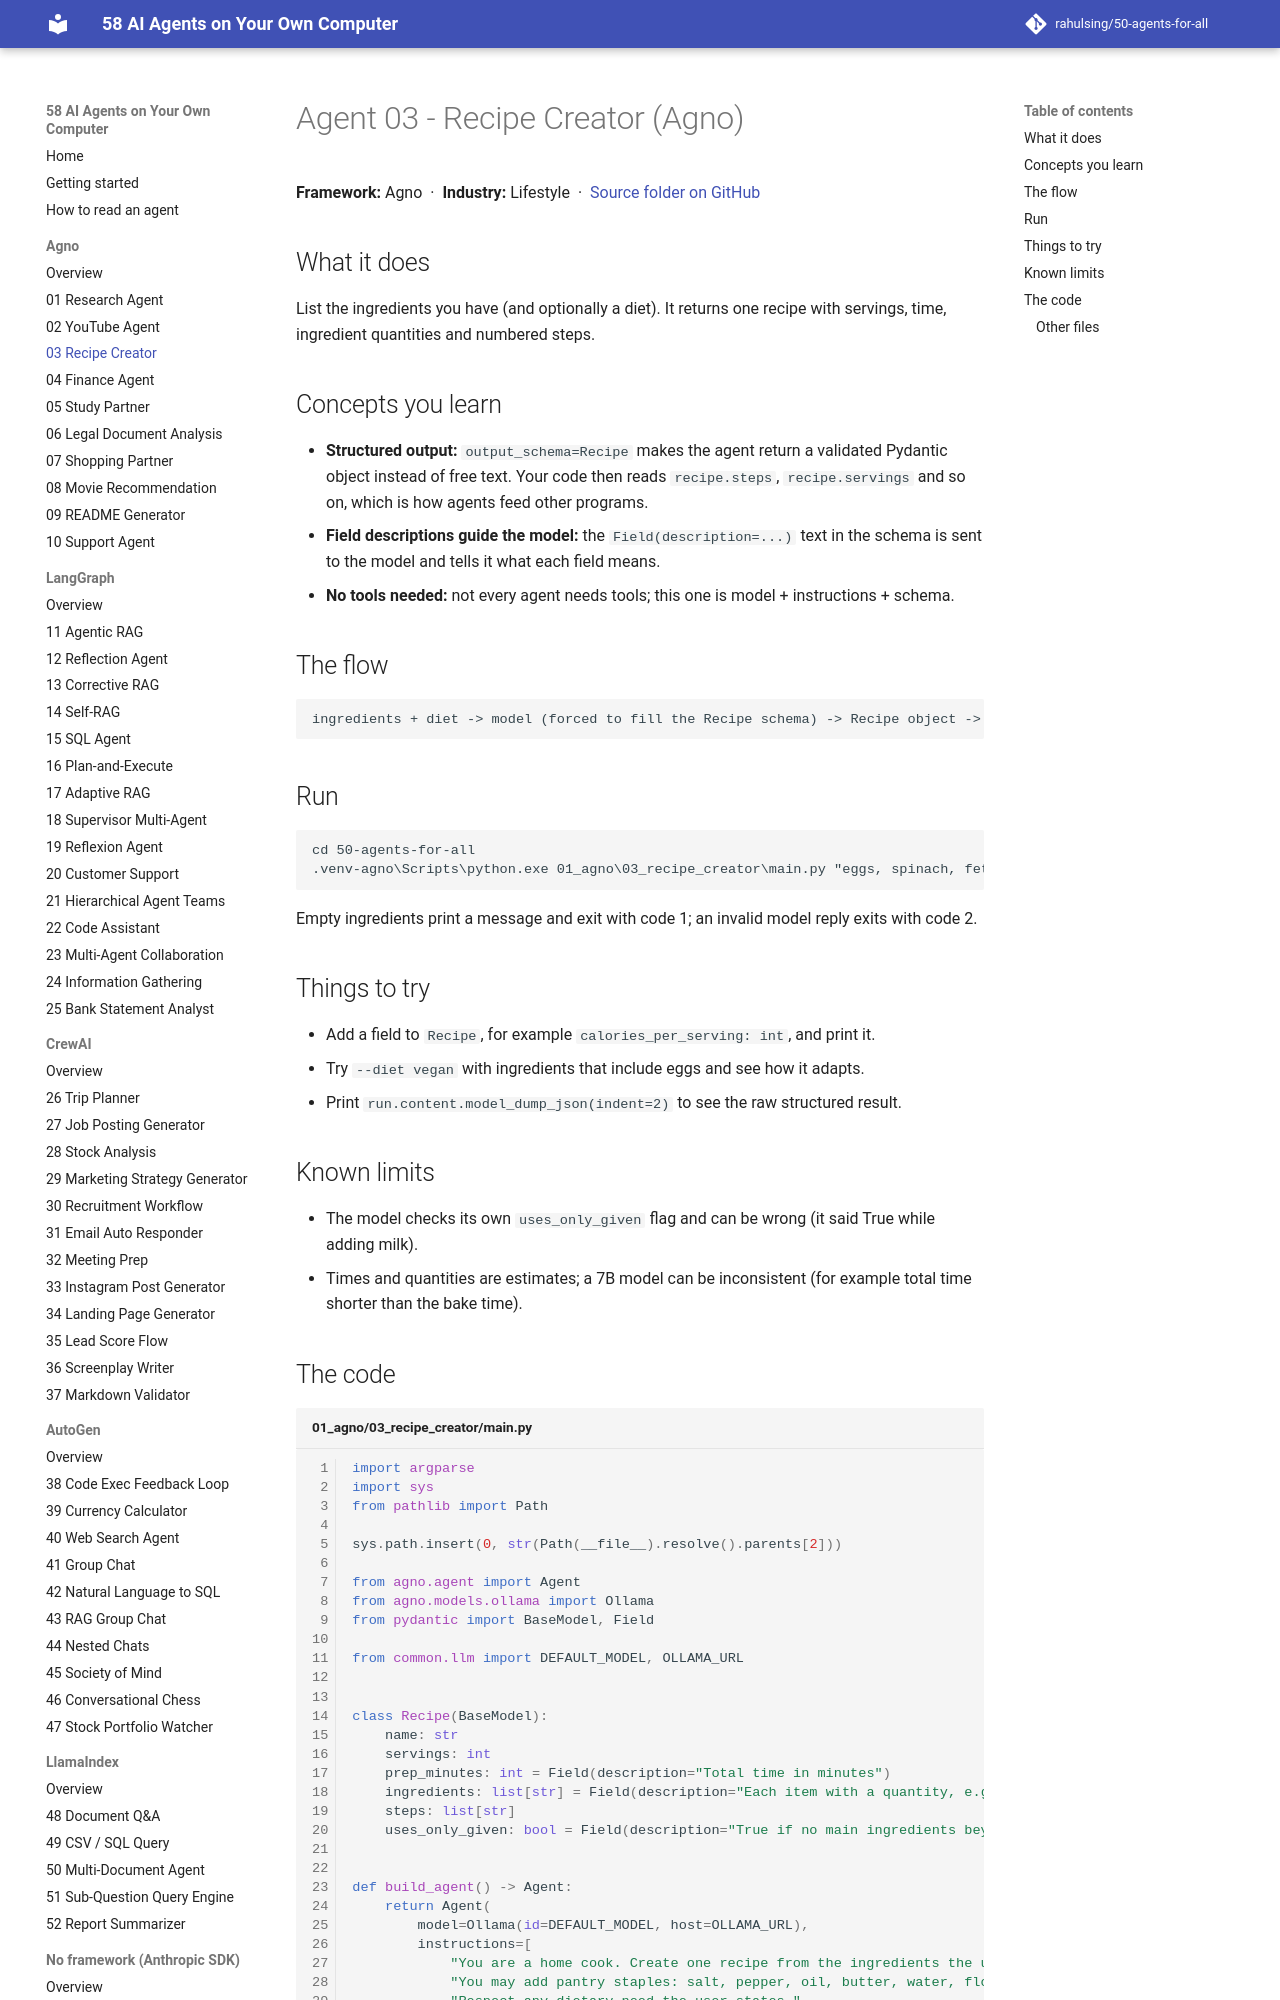

repository: rahulsing/50-agents-for-all · page: agents/01_agno/03_recipe_creator/index.html · generator: mkdocs

# Agent 03 - Recipe Creator (Agno)

## What it does
List the ingredients you have (and optionally a diet). It returns one recipe with servings, time, ingredient quantities and numbered steps.

## Concepts you learn
- **Structured output:** `output_schema=Recipe` makes the agent return a validated Pydantic object instead of free text. Your code then reads `recipe.steps`, `recipe.servings` and so on, which is how agents feed other programs.
- **Field descriptions guide the model:** the `Field(description=...)` text in the schema is sent to the model and tells it what each field means.
- **No tools needed:** not every agent needs tools; this one is model + instructions + schema.

## The flow
```
ingredients + diet -> model (forced to fill the Recipe schema) -> Recipe object -> formatted printout
```

## Run
```
cd 50-agents-for-all
.venv-agno\Scripts\python.exe 01_agno\03_recipe_creator\main.py "eggs, spinach, feta, bread" --diet vegetarian
```
Empty ingredients print a message and exit with code 1; an invalid model reply exits with code 2.
